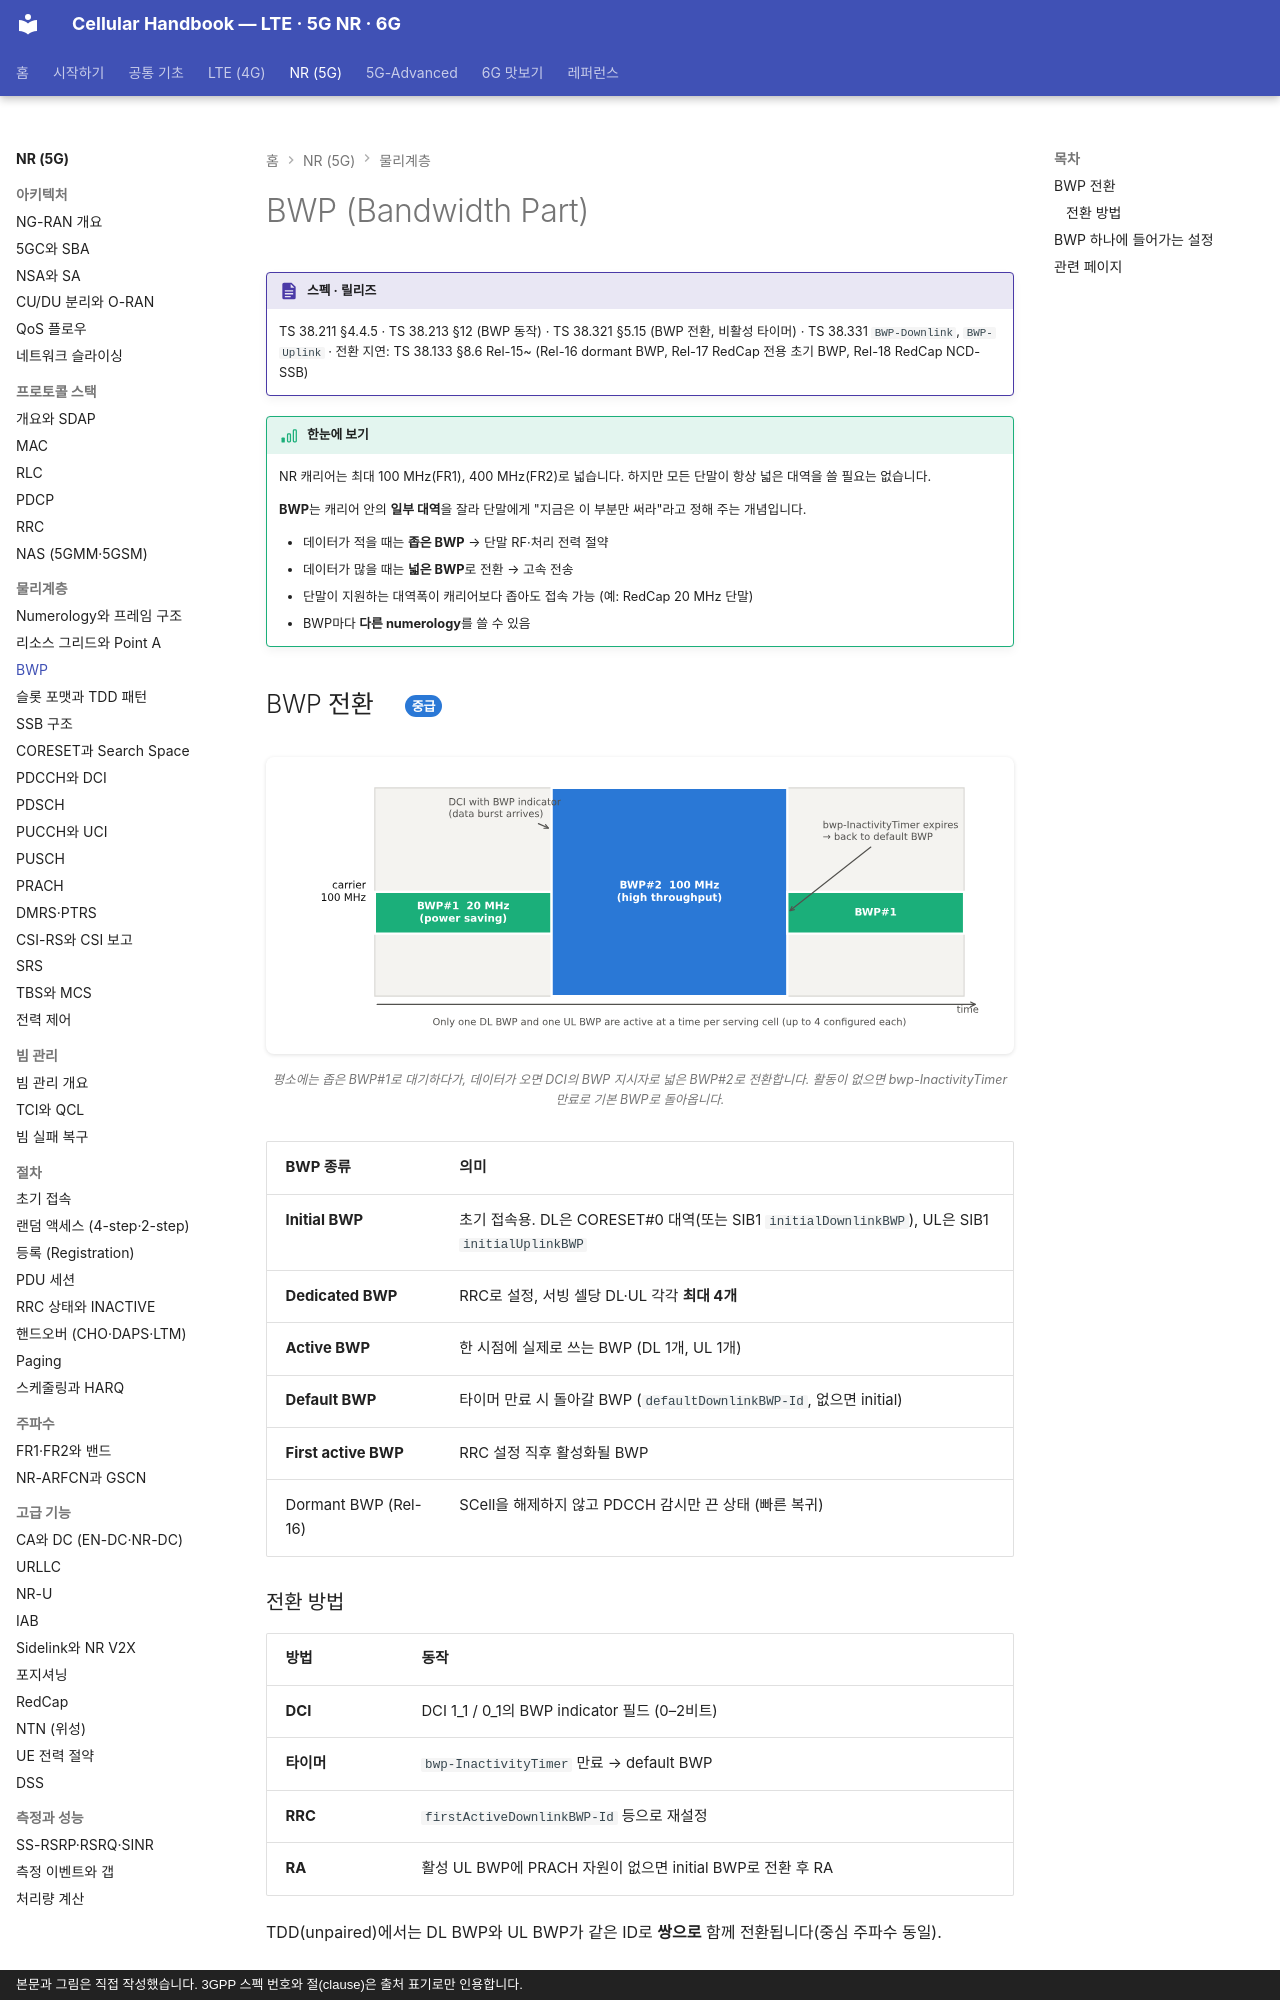

repository: goodhosup/cellular · page: nr/phy/bwp/index.html · generator: mkdocs · copyright: 본문과 그림은 직접 작성했습니다. 3GPP 스펙 번호와 절(clause)은 출처 표기로만 인용합니다.

# BWP (Bandwidth Part)

!!! spec "스펙 · 릴리즈"
    TS 38.211 §4.4.5 · TS 38.213 §12 (BWP 동작) · TS 38.321 §5.15 (BWP 전환, 비활성 타이머) · TS 38.331 `BWP-Downlink`, `BWP-Uplink` · 전환 지연: TS 38.133 §8.6
    Rel-15~ (Rel-16 dormant BWP, Rel-17 RedCap 전용 초기 BWP, Rel-18 RedCap NCD-SSB)

!!! basic "한눈에 보기"
    NR 캐리어는 최대 100 MHz(FR1), 400 MHz(FR2)로 넓습니다. 하지만 모든 단말이 항상 넓은 대역을 쓸 필요는 없습니다.

    **BWP**는 캐리어 안의 **일부 대역**을 잘라 단말에게 "지금은 이 부분만 써라"라고 정해 주는 개념입니다.

    - 데이터가 적을 때는 **좁은 BWP** → 단말 RF·처리 전력 절약
    - 데이터가 많을 때는 **넓은 BWP**로 전환 → 고속 전송
    - 단말이 지원하는 대역폭이 캐리어보다 좁아도 접속 가능 (예: RedCap 20 MHz 단말)
    - BWP마다 **다른 numerology**를 쓸 수 있음

## BWP 전환 { .l2 }

<figure markdown>
![BWP 전환](../../assets/figures/nr_bwp.svg)
<figcaption>평소에는 좁은 BWP#1로 대기하다가, 데이터가 오면 DCI의 BWP 지시자로 넓은 BWP#2로 전환합니다. 활동이 없으면 bwp-InactivityTimer 만료로 기본 BWP로 돌아옵니다.</figcaption>
</figure>

| BWP 종류 | 의미 |
|---|---|
| **Initial BWP** | 초기 접속용. DL은 CORESET#0 대역(또는 SIB1 `initialDownlinkBWP`), UL은 SIB1 `initialUplinkBWP` |
| **Dedicated BWP** | RRC로 설정, 서빙 셀당 DL·UL 각각 **최대 4개** |
| **Active BWP** | 한 시점에 실제로 쓰는 BWP (DL 1개, UL 1개) |
| **Default BWP** | 타이머 만료 시 돌아갈 BWP (`defaultDownlinkBWP-Id`, 없으면 initial) |
| **First active BWP** | RRC 설정 직후 활성화될 BWP |
| Dormant BWP (Rel-16) | SCell을 해제하지 않고 PDCCH 감시만 끈 상태 (빠른 복귀) |

### 전환 방법

| 방법 | 동작 |
|---|---|
| **DCI** | DCI 1_1 / 0_1의 BWP indicator 필드 (0–2비트) |
| **타이머** | `bwp-InactivityTimer` 만료 → default BWP |
| **RRC** | `firstActiveDownlinkBWP-Id` 등으로 재설정 |
| **RA** | 활성 UL BWP에 PRACH 자원이 없으면 initial BWP로 전환 후 RA |

TDD(unpaired)에서는 DL BWP와 UL BWP가 같은 ID로 **쌍으로** 함께 전환됩니다(중심 주파수 동일).
